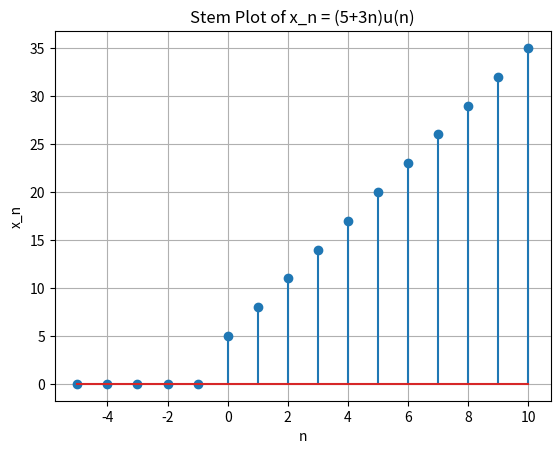

Source code (Python):
import numpy as np
import matplotlib.pyplot as plt

# Define the sequence function x_n = (5+3n)u(n)
def x_n(n):
    return (5 + 3 * n) * (n >= 0)

# Generate values of n from -10 to 10
n_values = np.arange(-5, 11)

# Calculate corresponding x_n values
x_values = np.array([x_n(n) for n in n_values])

# Create a stem plot
plt.stem(n_values, x_values)
plt.xlabel('n')
plt.ylabel('x_n')
plt.title('Stem Plot of x_n = (5+3n)u(n)')
plt.grid(True)
plt.show()

